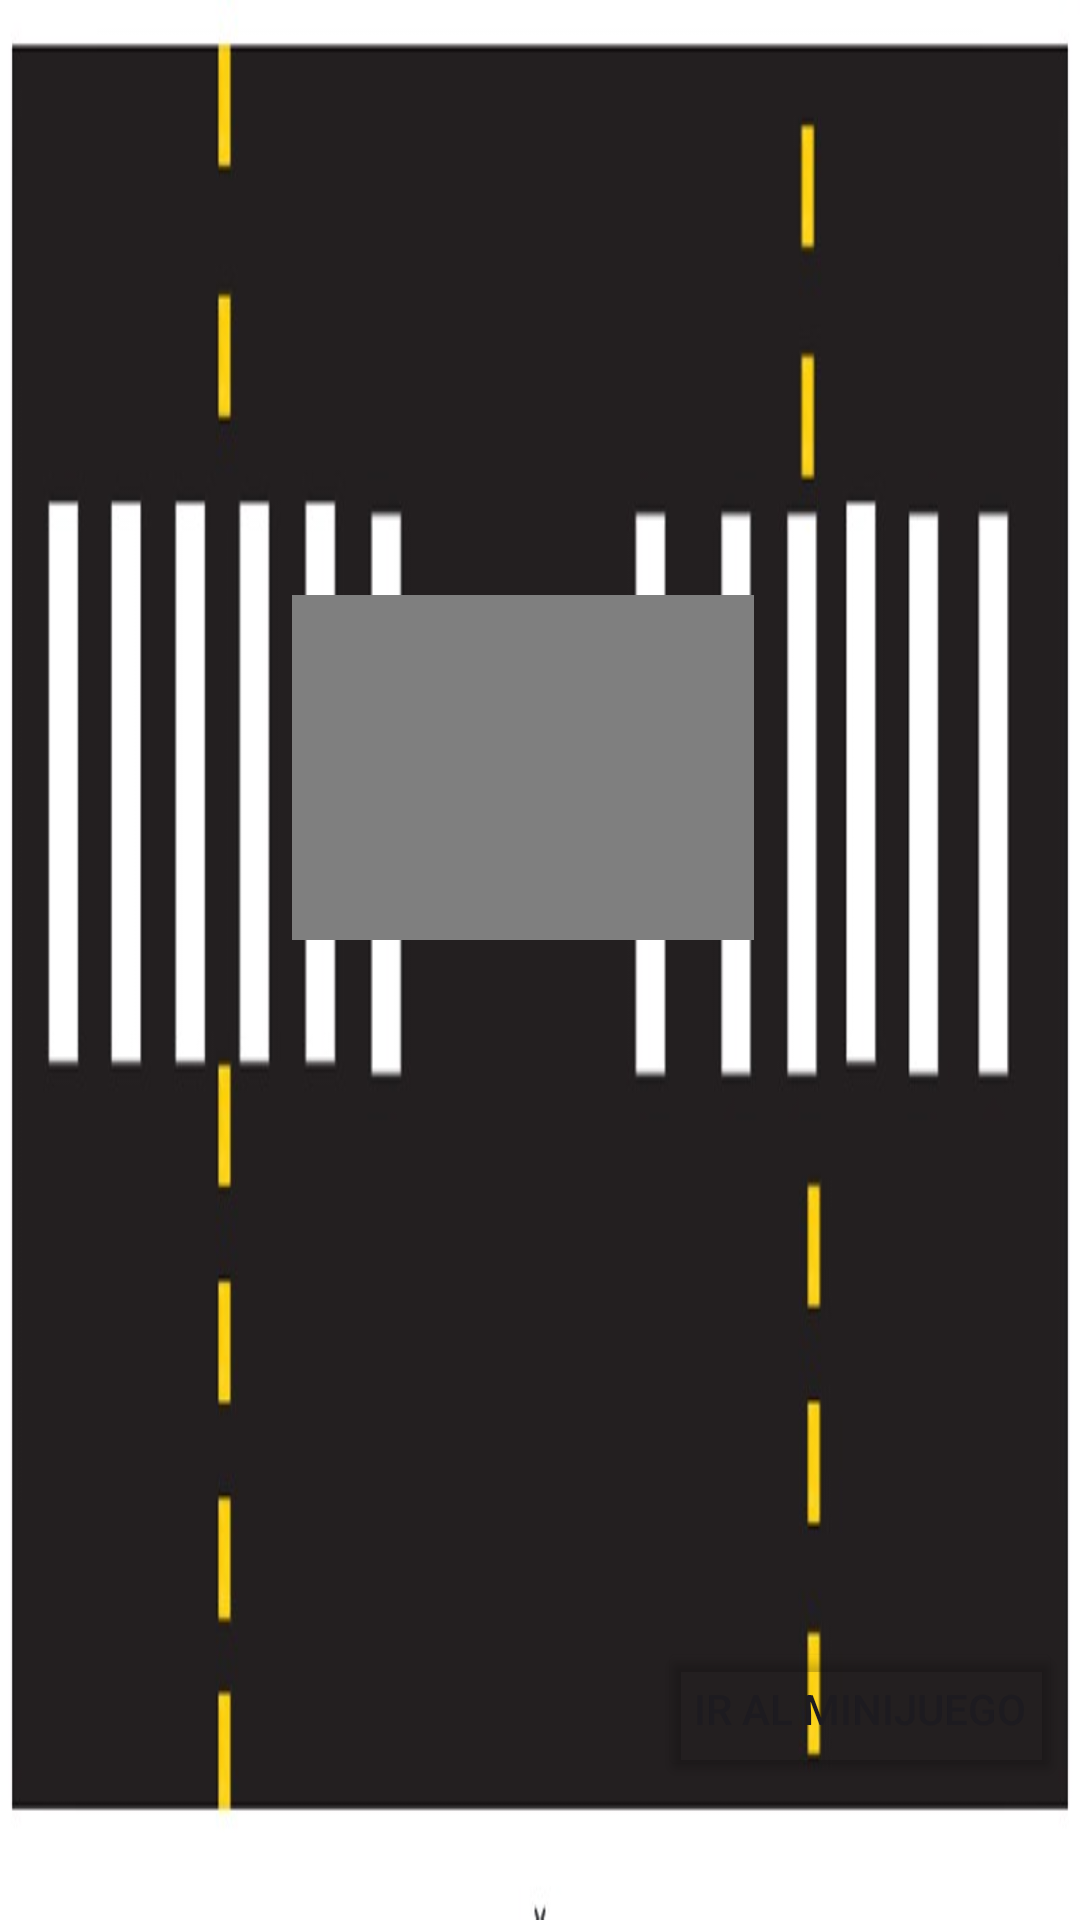

The Android layout XML behind this screen, and the referenced resources:
<!-- AndroidManifest.xml: application theme Theme.PequeñosPeatones -->
<!-- res/layout/pantalla_paso_cebra.xml -->
<?xml version="1.0" encoding="utf-8"?>
<androidx.constraintlayout.widget.ConstraintLayout xmlns:android="http://schemas.android.com/apk/res/android"
    xmlns:app="http://schemas.android.com/apk/res-auto"
    xmlns:tools="http://schemas.android.com/tools"
    android:layout_width="match_parent"
    android:layout_height="match_parent"
    android:background="@drawable/fondo_paso_cebra">

    <VideoView
        android:id="@+id/videoView2"
        android:layout_width="154dp"
        android:layout_height="115dp"
        app:layout_constraintBottom_toBottomOf="parent"
        app:layout_constraintEnd_toEndOf="parent"
        app:layout_constraintHorizontal_bias="0.473"
        app:layout_constraintStart_toStartOf="parent"
        app:layout_constraintTop_toTopOf="parent"
        app:layout_constraintVertical_bias="0.378" />

    <Button
        android:id="@+id/button4"
        android:layout_width="wrap_content"
        android:layout_height="wrap_content"
        android:backgroundTint="@color/transparent"
        android:text="Ir al minijuego"
        app:layout_constraintBottom_toBottomOf="parent"
        app:layout_constraintEnd_toEndOf="parent"
        app:layout_constraintHorizontal_bias="0.973"
        app:layout_constraintStart_toStartOf="parent"
        app:layout_constraintTop_toTopOf="parent"
        app:layout_constraintVertical_bias="0.922" />

</androidx.constraintlayout.widget.ConstraintLayout>
<!-- resources referenced by this layout -->
<resources>
  <color name="transparent">#00000000</color>
  <!-- drawable fondo_paso_cebra: png bitmap (drawable, 28313 bytes) -->
  <style name="Theme.PequeñosPeatones" parent="Base.Theme.PequeñosPeatones" />
  <style name="Base.Theme.PequeñosPeatones" parent="Theme.Material3.DayNight.NoActionBar">
          
          
      </style>
</resources>
